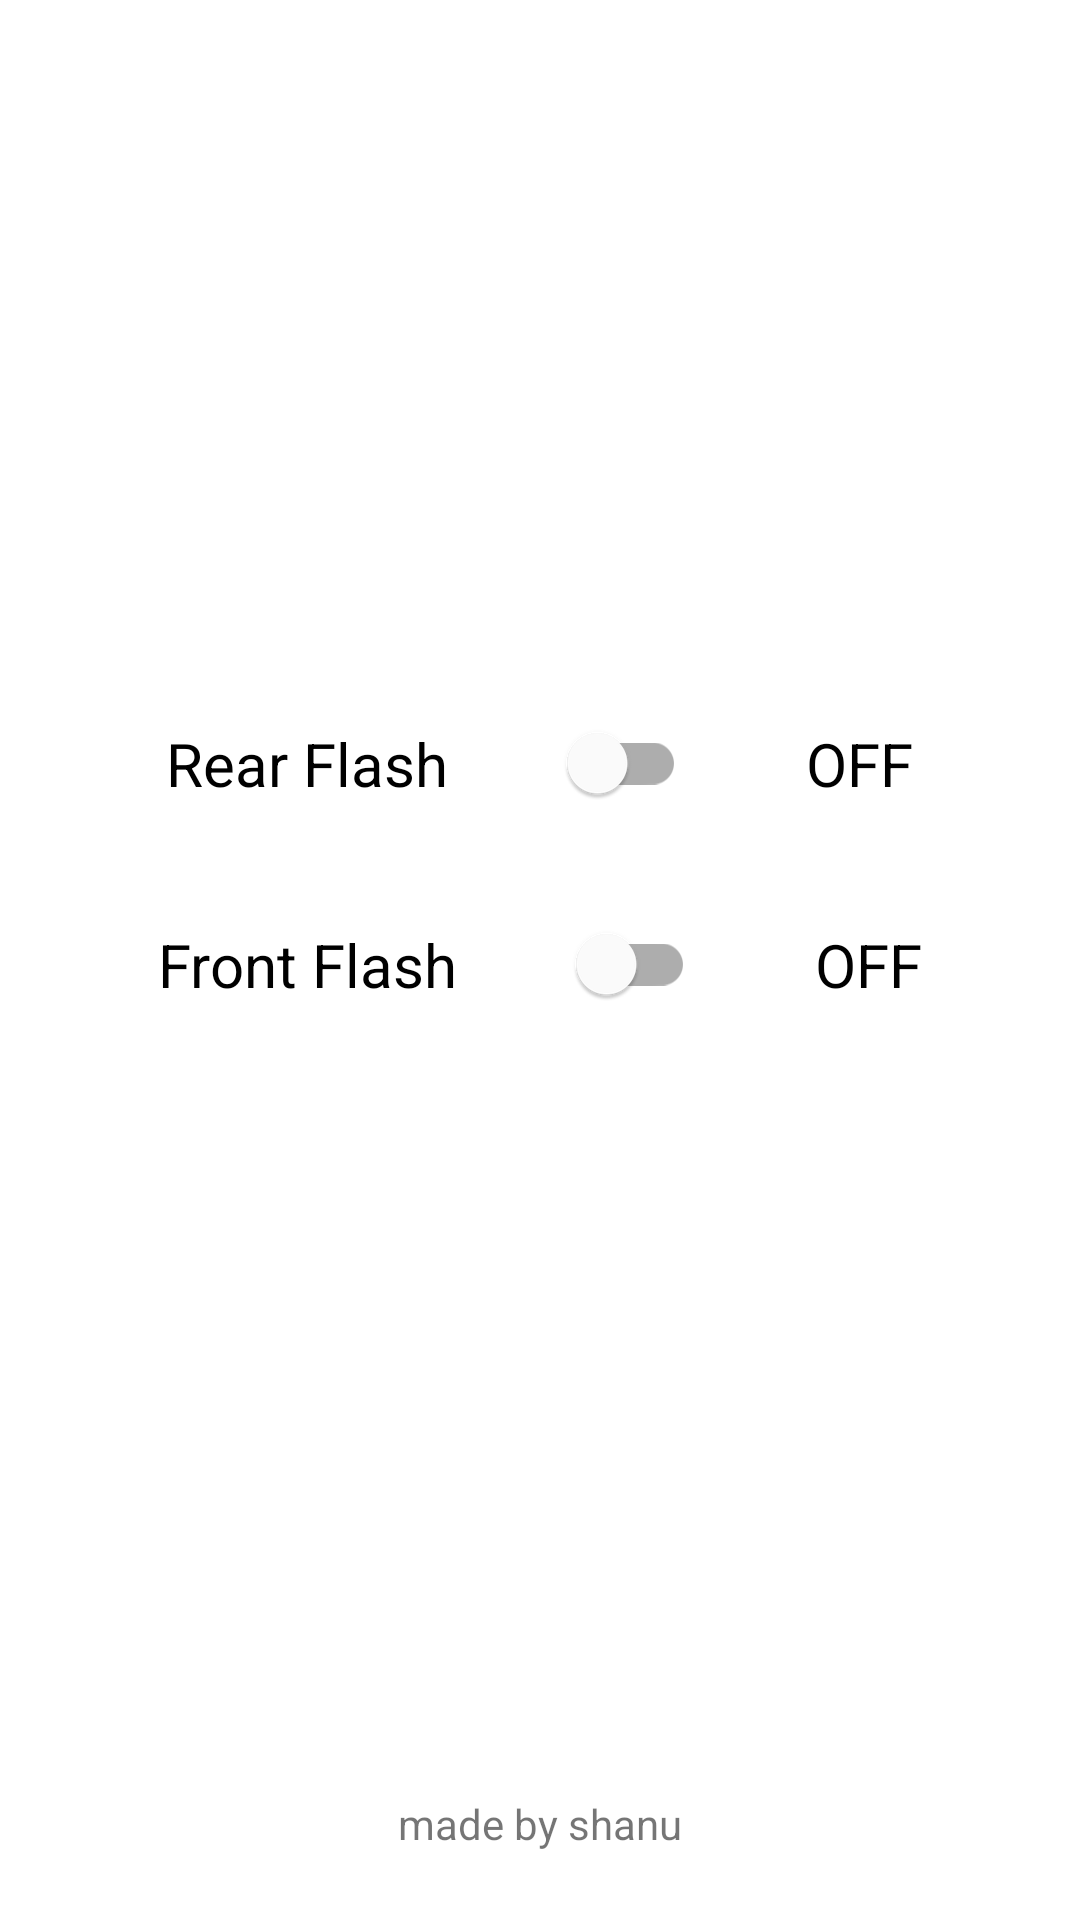

Reconstruct the res/layout file that produces this screen, plus the resources it refers to.
<!-- AndroidManifest.xml: application theme AppTheme -->
<!-- res/layout/activity_main.xml -->
<?xml version="1.0" encoding="utf-8"?>
<LinearLayout xmlns:android="http://schemas.android.com/apk/res/android"
    xmlns:tools="http://schemas.android.com/tools"
    android:layout_width="match_parent"
    android:layout_height="match_parent"
    android:orientation="vertical"
    android:layout_weight="10"
    tools:context=".MainActivity">


    <LinearLayout
        android:layout_width="match_parent"
        android:layout_height="0dp"
        android:orientation="vertical"
        android:layout_weight="9"
        android:gravity="center"
        >
        <LinearLayout
            android:layout_width="match_parent"
            android:layout_height="wrap_content"
            android:orientation="horizontal"
            android:gravity="center"
            >
            <TextView
                android:layout_width="wrap_content"
                android:layout_height="match_parent"
                android:text="Rear Flash"
                android:textColor="#000"
                android:textSize="20sp"
                android:layout_margin="20sp"
                />

            <com.google.android.material.switchmaterial.SwitchMaterial
                android:layout_width="wrap_content"
                android:padding="20sp"
                android:layout_height="wrap_content"
                android:checked="false"
                android:id="@+id/id_switch"
                />
            <TextView
                android:layout_width="wrap_content"
                android:layout_height="wrap_content"
                android:id="@+id/tv_info"
                android:text="OFF"
                android:textSize="20sp"
                android:layout_margin="20sp"
                android:textColor="#000"
                />
        </LinearLayout>


        <LinearLayout
            android:layout_width="match_parent"
            android:layout_height="wrap_content"
            android:orientation="horizontal"
            android:gravity="center"
            >
            <TextView
                android:layout_width="wrap_content"
                android:layout_height="match_parent"
                android:text="Front Flash"
                android:textColor="#000"
                android:textSize="20sp"
                android:layout_margin="20sp"
                />

            <com.google.android.material.switchmaterial.SwitchMaterial
                android:layout_width="wrap_content"
                android:padding="20sp"
                android:layout_height="wrap_content"
                android:checked="false"
                android:id="@+id/id_switch_front"
                />
            <TextView
                android:layout_width="wrap_content"
                android:layout_height="wrap_content"
                android:id="@+id/tv_info_front"
                android:text="OFF"
                android:textSize="20sp"
                android:layout_margin="20sp"
                android:textColor="#000"
                />
        </LinearLayout>
    </LinearLayout>


    <LinearLayout
        android:layout_width="match_parent"
        android:layout_height="0dp"
        android:gravity="center"
        android:layout_weight="1"
        android:orientation="horizontal">

        <TextView
            android:layout_width="wrap_content"
            android:layout_height="wrap_content"
            android:text="made by shanu" />

    </LinearLayout>

</LinearLayout>
<!-- resources referenced by this layout -->
<resources>
  <style name="AppTheme" parent="Theme.MaterialComponents.DayNight.NoActionBar">
          
          <item name="colorPrimary">@color/colorPrimary</item>
          <item name="colorPrimaryDark">@color/colorPrimaryDark</item>
          <item name="colorAccent">@color/colorAccent</item>
      </style>
  <!-- not gathered from this repository: default colours our renderer supplied (Android Studio template values) -->
  <color name="colorPrimary">#FF6200EE</color>
  <color name="colorPrimaryDark">#FF3700B3</color>
  <color name="colorAccent">#FF03DAC5</color>
</resources>
